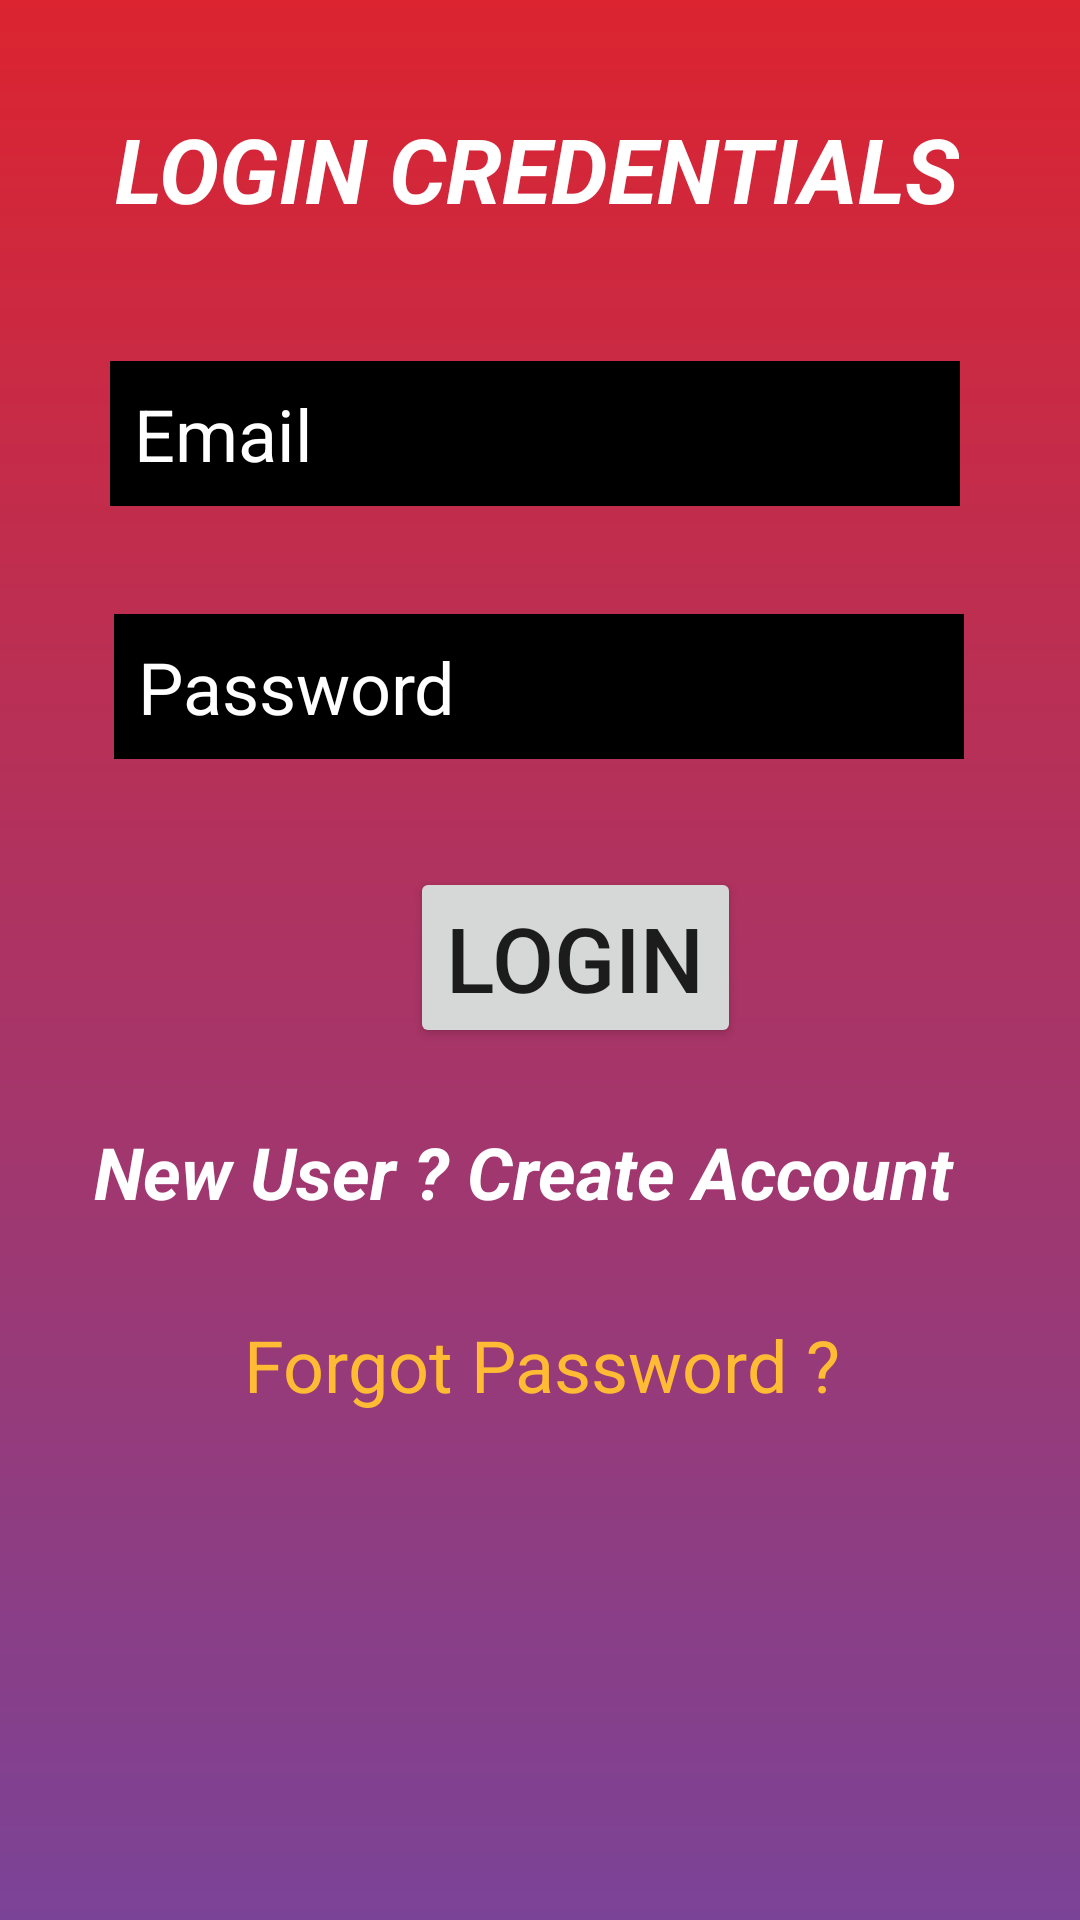

Layout XML and referenced resources for this Android screen:
<!-- AndroidManifest.xml: application theme AppTheme -->
<!-- res/layout/activity_login.xml -->
<?xml version="1.0" encoding="utf-8"?>
<androidx.constraintlayout.widget.ConstraintLayout xmlns:android="http://schemas.android.com/apk/res/android"
    xmlns:app="http://schemas.android.com/apk/res-auto"
    xmlns:tools="http://schemas.android.com/tools"
    android:layout_width="match_parent"
    android:layout_height="match_parent"
    android:background="@drawable/gradients"
    tools:context=".LoginActivity">

    <TextView
        android:id="@+id/textV"
        android:layout_width="wrap_content"
        android:layout_height="wrap_content"
        android:layout_marginStart="44dp"
        android:layout_marginLeft="44dp"
        android:layout_marginTop="36dp"
        android:layout_marginEnd="44dp"
        android:layout_marginRight="44dp"
        android:text="LOGIN CREDENTIALS"
        android:textColor="@android:color/background_light"
        android:textSize="30sp"
        android:textStyle="bold|italic"
        app:layout_constraintEnd_toEndOf="parent"
        app:layout_constraintHorizontal_bias="0.616"
        app:layout_constraintStart_toStartOf="parent"
        app:layout_constraintTop_toTopOf="parent" />

    <EditText
        android:id="@+id/Email"
        android:layout_width="wrap_content"
        android:layout_height="wrap_content"
        android:layout_marginStart="60dp"
        android:layout_marginLeft="60dp"
        android:layout_marginTop="44dp"
        android:layout_marginEnd="40dp"
        android:layout_marginRight="40dp"
        android:background="@android:color/background_dark"
        android:ems="10"
        android:hint="Email"
        android:inputType="textPersonName"
        android:padding="8dp"
        android:textColor="@android:color/background_light"
        android:textColorHint="@android:color/background_light"
        android:textSize="24sp"
        app:layout_constraintEnd_toEndOf="parent"
        app:layout_constraintHorizontal_bias="1.0"
        app:layout_constraintStart_toStartOf="parent"
        app:layout_constraintTop_toBottomOf="@+id/textV" />

    <EditText
        android:id="@+id/Password"
        android:layout_width="wrap_content"
        android:layout_height="wrap_content"
        android:layout_marginStart="63dp"
        android:layout_marginLeft="63dp"
        android:layout_marginTop="36dp"
        android:layout_marginEnd="70dp"
        android:layout_marginRight="70dp"
        android:background="@android:color/background_dark"
        android:ems="10"
        android:hint="Password"
        android:inputType="numberPassword"
        android:padding="8dp"
        android:textColor="@android:color/background_light"
        android:textColorHint="@android:color/background_light"
        android:textSize="24sp"
        app:layout_constraintEnd_toEndOf="parent"
        app:layout_constraintHorizontal_bias="0.448"
        app:layout_constraintStart_toStartOf="parent"
        app:layout_constraintTop_toBottomOf="@+id/Email" />

    <Button
        android:id="@+id/LoginBtn"
        android:layout_width="wrap_content"
        android:layout_height="wrap_content"
        android:layout_marginStart="162dp"
        android:layout_marginLeft="162dp"
        android:layout_marginTop="36dp"
        android:layout_marginEnd="139dp"
        android:layout_marginRight="139dp"
        android:text="LOGIN"
        android:textSize="30sp"
        app:layout_constraintEnd_toEndOf="parent"
        app:layout_constraintHorizontal_bias="0.495"
        app:layout_constraintStart_toStartOf="parent"
        app:layout_constraintTop_toBottomOf="@+id/Password" />

    <TextView
        android:id="@+id/createText"
        android:layout_width="wrap_content"
        android:layout_height="wrap_content"
        android:layout_marginStart="9dp"
        android:layout_marginLeft="9dp"
        android:layout_marginTop="25dp"
        android:layout_marginEnd="20dp"
        android:layout_marginRight="20dp"
        android:text="New User ? Create Account"
        android:textColor="@color/white"
        android:textSize="24sp"
        android:textStyle="bold|italic"
        app:layout_constraintEnd_toEndOf="parent"
        app:layout_constraintStart_toStartOf="parent"
        app:layout_constraintTop_toBottomOf="@+id/LoginBtn" />

    <ProgressBar
        android:id="@+id/progressBar"
        style="?android:attr/progressBarStyle"
        android:layout_width="wrap_content"
        android:layout_height="wrap_content"
        android:layout_marginStart="182dp"
        android:layout_marginLeft="182dp"
        android:layout_marginTop="32dp"
        android:layout_marginEnd="181dp"
        android:layout_marginRight="181dp"
        android:visibility="invisible"
        app:layout_constraintEnd_toEndOf="parent"
        app:layout_constraintStart_toStartOf="parent"
        app:layout_constraintTop_toBottomOf="@+id/forgotPassword" />

    <TextView
        android:id="@+id/forgotPassword"
        android:layout_width="wrap_content"
        android:layout_height="wrap_content"
        android:layout_marginStart="200dp"
        android:layout_marginLeft="200dp"
        android:layout_marginTop="32dp"
        android:layout_marginEnd="80dp"
        android:layout_marginRight="80dp"
        android:text="Forgot Password ?"
        android:textColor="@android:color/holo_orange_light"
        android:textSize="24sp"
        app:layout_constraintEnd_toEndOf="parent"
        app:layout_constraintHorizontal_bias="1.0"
        app:layout_constraintStart_toStartOf="parent"
        app:layout_constraintTop_toBottomOf="@+id/createText" />

</androidx.constraintlayout.widget.ConstraintLayout>
<!-- resources referenced by this layout -->
<resources>
  <!-- drawable gradients (drawable) -->
  <?xml version="1.0" encoding="utf-8"?>
  <shape android:shape="rectangle"
      xmlns:android="http://schemas.android.com/apk/res/android" >
      <gradient
          android:startColor="#7b4397 "
          android:endColor="#dc2430"
          android:angle="90">
  
      </gradient>
  </shape>
  <style name="AppTheme" parent="Theme.AppCompat.Light.NoActionBar">
          
          <item name="colorPrimary">@color/colorPrimary</item>
          <item name="colorPrimaryDark">@color/colorPrimaryDark</item>
          <item name="colorAccent">@color/colorAccent</item>
      </style>
  <!-- not gathered from this repository: default colours our renderer supplied (Android Studio template values) -->
  <color name="white">#FFFFFFFF</color>
  <color name="colorPrimary">#FF6200EE</color>
  <color name="colorPrimaryDark">#FF3700B3</color>
  <color name="colorAccent">#FF03DAC5</color>
</resources>
